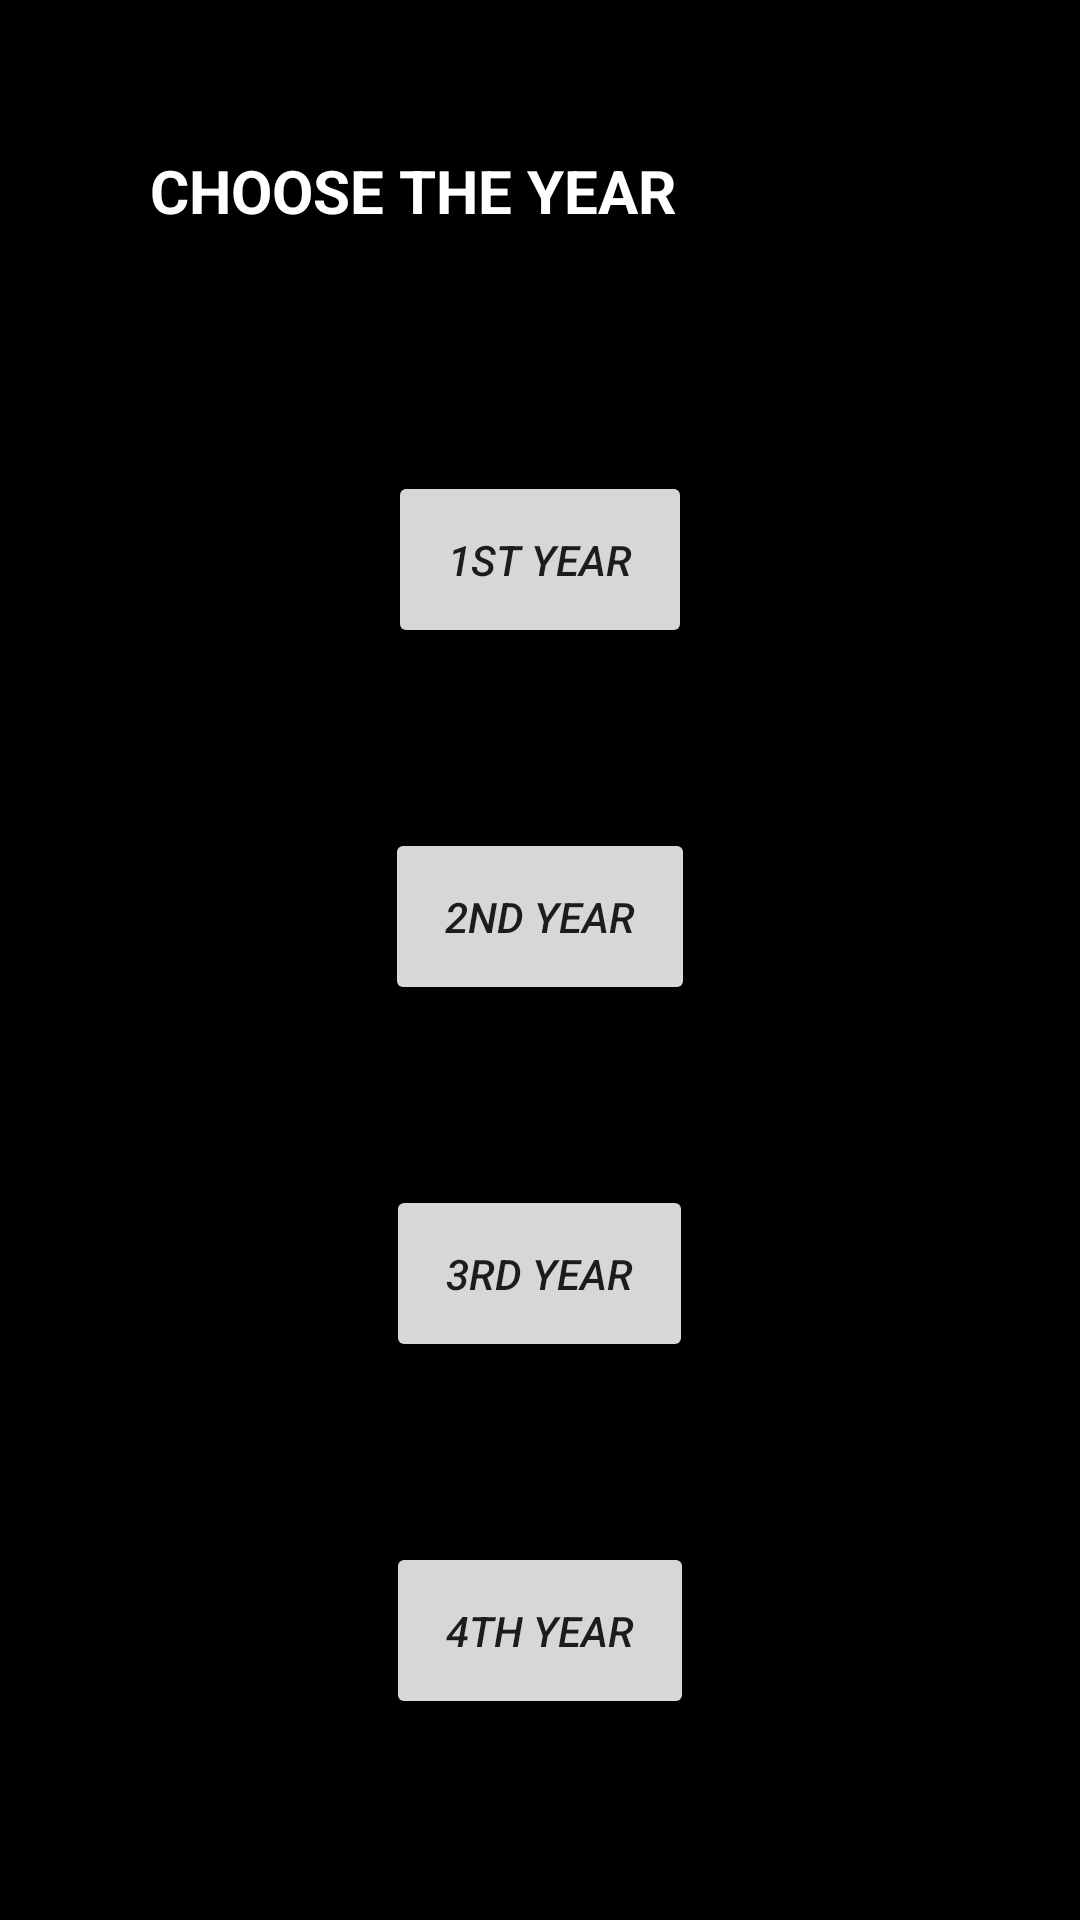

Reconstruct the res/layout file that produces this screen, plus the resources it refers to.
<!-- AndroidManifest.xml: application theme Theme.NotesSharing -->
<!-- res/layout/activity_cse.xml -->
<?xml version="1.0" encoding="utf-8"?>
<RelativeLayout xmlns:android="http://schemas.android.com/apk/res/android"
    xmlns:app="http://schemas.android.com/apk/res-auto"
    xmlns:tools="http://schemas.android.com/tools"
    android:layout_width="match_parent"
    android:layout_height="match_parent"
    android:background="@color/black"
    tools:context=".CSE">

    <TextView
        android:layout_width="match_parent"
        android:layout_height="wrap_content"
        android:text="CHOOSE THE YEAR"
        android:textColor="@color/white"
        android:layout_margin="50dp"
        android:textSize="20dp"
        android:id="@+id/text"
        android:textStyle="bold"/>
    <Button
        android:layout_width="wrap_content"
        android:layout_height="wrap_content"
        android:text="1st year"
        android:id="@+id/first"
        android:padding="20dp"
        android:layout_below="@id/text"
        android:layout_margin="30dp"
        android:gravity="center"
        android:layout_centerHorizontal="true"
        android:textStyle="italic"/>

    <Button
        android:layout_width="wrap_content"
        android:layout_height="wrap_content"
        android:text="2nd year"
        android:layout_below="@id/first"
        android:id="@+id/second"
        android:padding="20dp"
        android:layout_margin="30dp"
        android:gravity="center"
        android:layout_centerHorizontal="true"
        android:textStyle="italic"/>

    <Button
        android:layout_width="wrap_content"
        android:layout_height="wrap_content"
        android:text="3rd year"
        android:layout_below="@id/second"
        android:id="@+id/third"
        android:padding="20dp"
        android:layout_margin="30dp"
        android:gravity="center"
        android:layout_centerHorizontal="true"
        android:textStyle="italic"/>

    <Button
        android:layout_width="wrap_content"
        android:layout_height="wrap_content"
        android:text="4th year"
        android:layout_below="@id/third"
        android:id="@+id/fourth"
        android:padding="20dp"
        android:layout_margin="30dp"
        android:gravity="center"
        android:layout_centerHorizontal="true"
        android:textStyle="italic"/>

</RelativeLayout>
<!-- resources referenced by this layout -->
<resources>
  <style name="Theme.NotesSharing" parent="Theme.MaterialComponents.DayNight.NoActionBar">
          
          <item name="colorPrimary">@color/purple_500</item>
          <item name="colorPrimaryVariant">@color/purple_700</item>
          <item name="colorOnPrimary">@color/white</item>
          
          <item name="colorSecondary">@color/teal_200</item>
          <item name="colorSecondaryVariant">@color/teal_700</item>
          <item name="colorOnSecondary">@color/black</item>
          
          <item name="android:statusBarColor" tools:targetApi="l">?attr/colorPrimaryVariant</item>
          
      </style>
  <!-- not gathered from this repository: default colours our renderer supplied (Android Studio template values) -->
  <color name="purple_500">#FF6200EE</color>
  <color name="purple_700">#FF3700B3</color>
  <color name="teal_200">#FF03DAC5</color>
  <color name="teal_700">#FF018786</color>
  <color name="black">#FF000000</color>
  <color name="white">#FFFFFFFF</color>
</resources>
